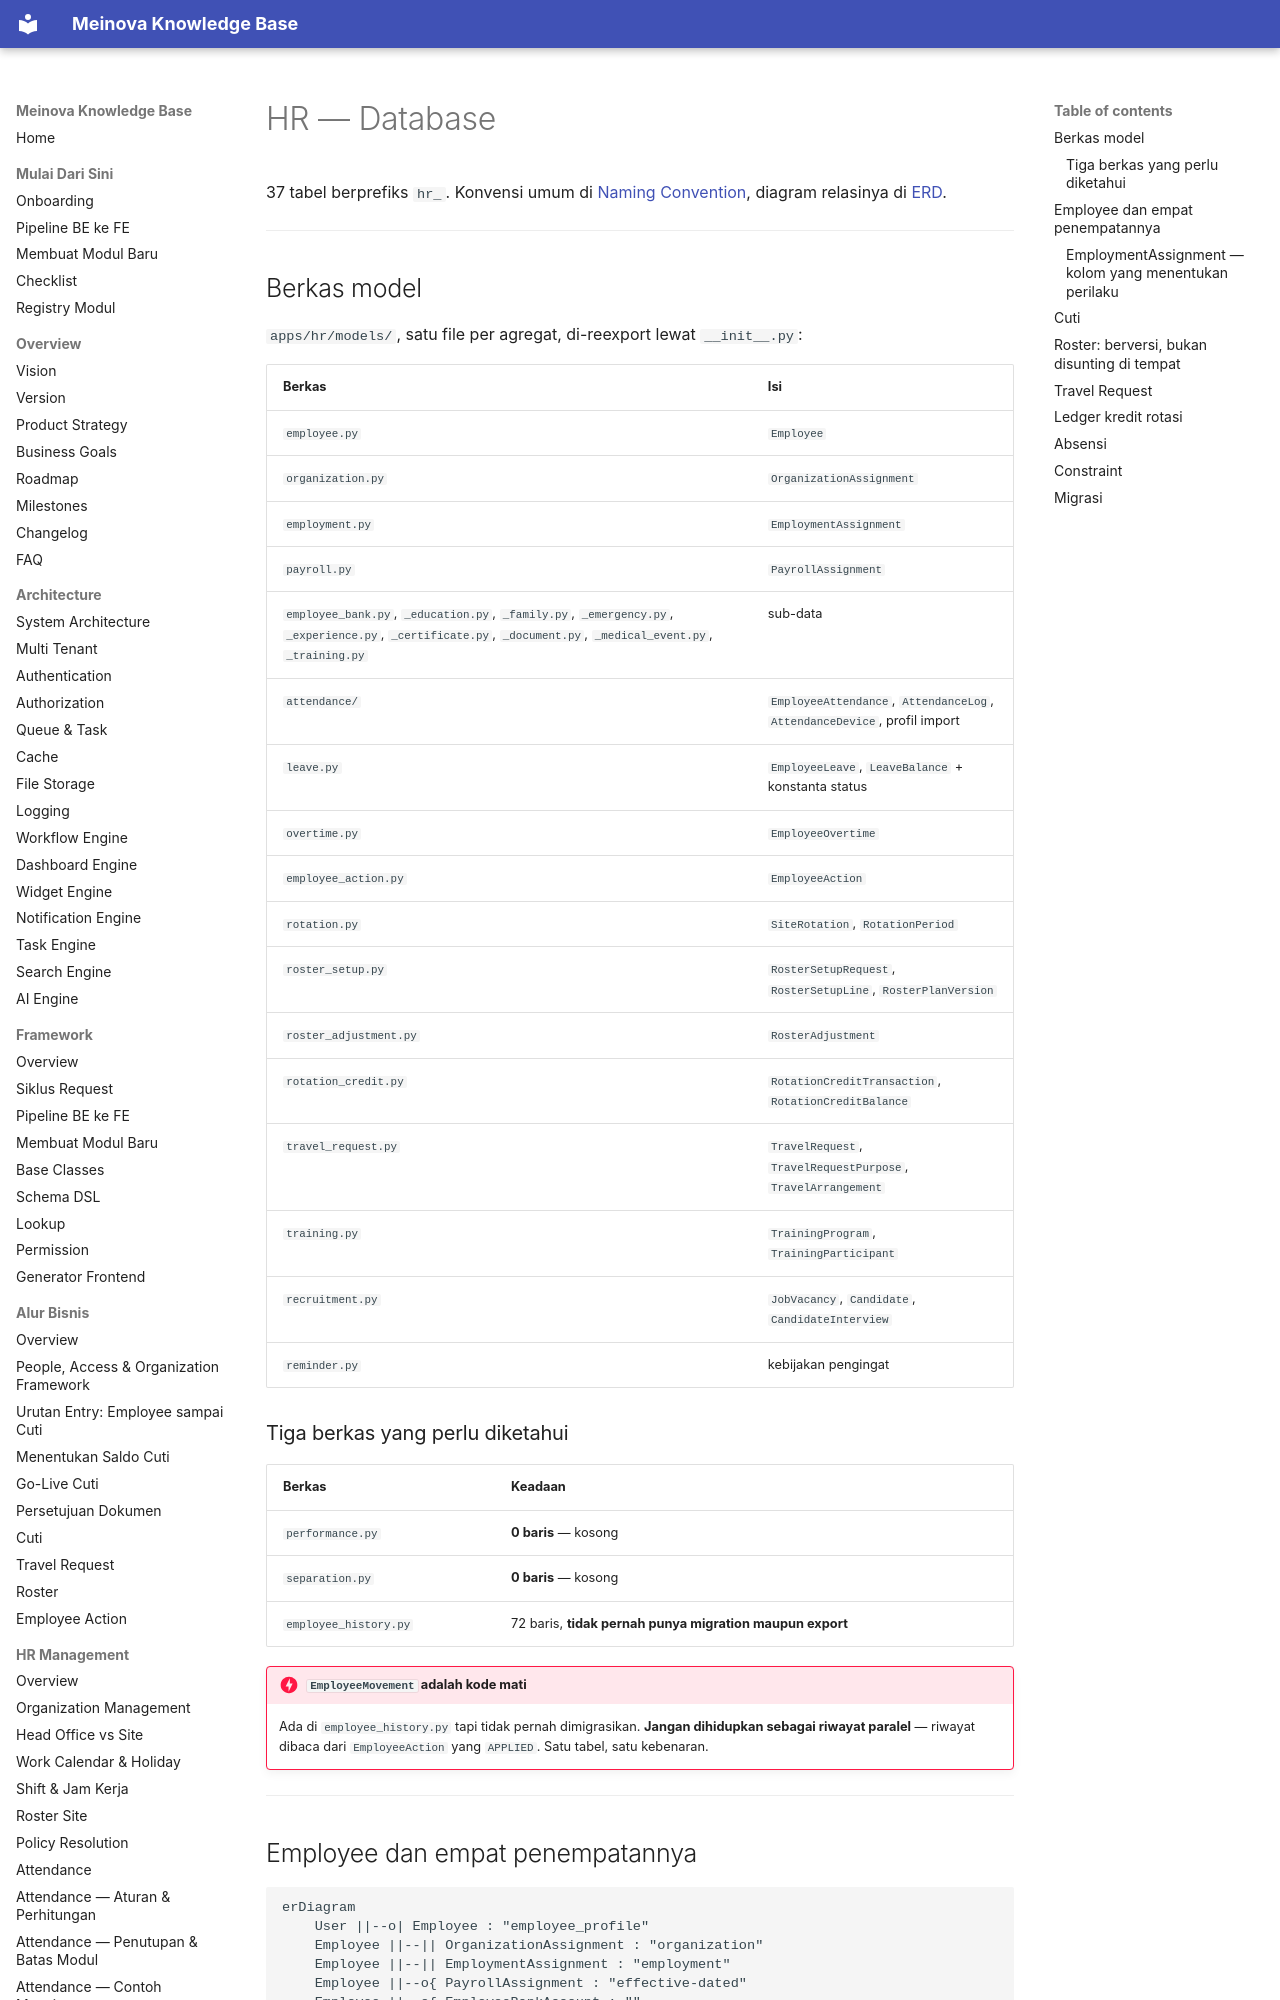

repository: 21bria/meinova-erp-api · page: 03-modules/hr/Database/index.html · generator: mkdocs

# HR — Database

37 tabel berprefiks `hr_`. Konvensi umum di [Naming Convention](../../06-database/Naming-Convention.md), diagram relasinya di [ERD](../../06-database/ERD.md).

---

## Berkas model

`apps/hr/models/`, satu file per agregat, di-reexport lewat `__init__.py`:

| Berkas | Isi |
|---|---|
| `employee.py` | `Employee` |
| `organization.py` | `OrganizationAssignment` |
| `employment.py` | `EmploymentAssignment` |
| `payroll.py` | `PayrollAssignment` |
| `employee_bank.py`, `_education.py`, `_family.py`, `_emergency.py`, `_experience.py`, `_certificate.py`, `_document.py`, `_medical_event.py`, `_training.py` | sub-data |
| `attendance/` | `EmployeeAttendance`, `AttendanceLog`, `AttendanceDevice`, profil import |
| `leave.py` | `EmployeeLeave`, `LeaveBalance` + konstanta status |
| `overtime.py` | `EmployeeOvertime` |
| `employee_action.py` | `EmployeeAction` |
| `rotation.py` | `SiteRotation`, `RotationPeriod` |
| `roster_setup.py` | `RosterSetupRequest`, `RosterSetupLine`, `RosterPlanVersion` |
| `roster_adjustment.py` | `RosterAdjustment` |
| `rotation_credit.py` | `RotationCreditTransaction`, `RotationCreditBalance` |
| `travel_request.py` | `TravelRequest`, `TravelRequestPurpose`, `TravelArrangement` |
| `training.py` | `TrainingProgram`, `TrainingParticipant` |
| `recruitment.py` | `JobVacancy`, `Candidate`, `CandidateInterview` |
| `reminder.py` | kebijakan pengingat |

### Tiga berkas yang perlu diketahui

| Berkas | Keadaan |
|---|---|
| `performance.py` | **0 baris** — kosong |
| `separation.py` | **0 baris** — kosong |
| `employee_history.py` | 72 baris, **tidak pernah punya migration maupun export** |

!!! danger "`EmployeeMovement` adalah kode mati"
    Ada di `employee_history.py` tapi tidak pernah dimigrasikan. **Jangan dihidupkan sebagai riwayat paralel** — riwayat dibaca dari `EmployeeAction` yang `APPLIED`. Satu tabel, satu kebenaran.

---

## Employee dan empat penempatannya

```mermaid
erDiagram
    User ||--o| Employee : "employee_profile"
    Employee ||--|| OrganizationAssignment : "organization"
    Employee ||--|| EmploymentAssignment : "employment"
    Employee ||--o{ PayrollAssignment : "effective-dated"
    Employee ||--o{ EmployeeBankAccount : ""
    Employee ||--o{ EmployeeEducation : ""
```

!!! warning "Accessor akun → pegawai adalah `user.employee_profile`"
    Bukan `user.employee`. `getattr` mengembalikan `None` tanpa error — kesalahan ini **gagal diam** dan pernah membuat orang tidak bisa melihat riwayat gajinya sendiri.
